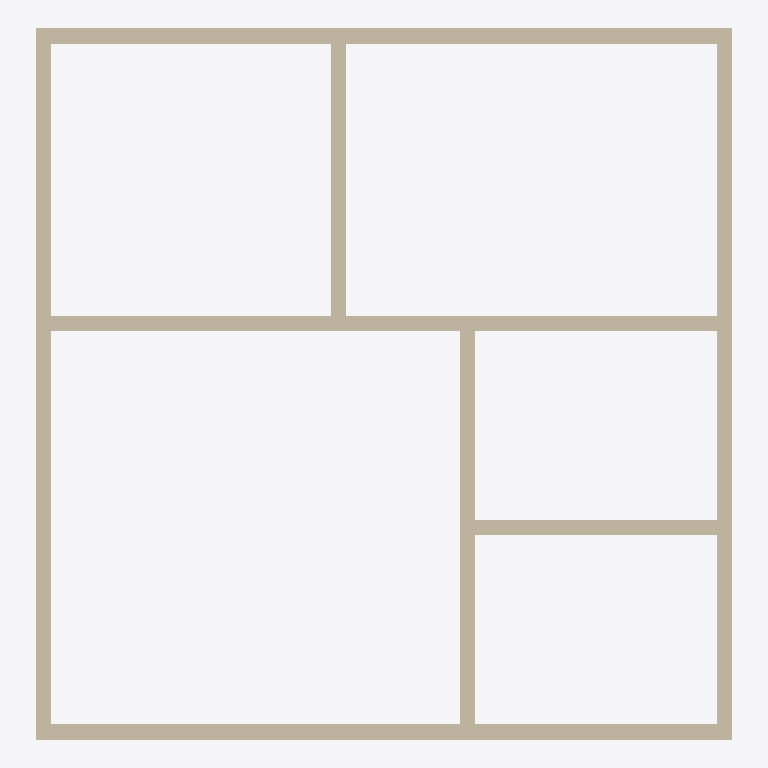
Plan cut of the same IFC building model at storey 'Level 1' (level 0.00 m, cut at 1.40 m), seen from above with north up, elements coloured by IFC class: 8 walls (beige). Cut surfaces are drawn darker.
Extent 9.2 m × 9.4 m × 4.0 m (x, y, z). Storeys (1): Level 1 at 0.00 m. Elements (8): 8 IfcWallStandardCase.

HEADER;
FILE_DESCRIPTION(('ViewDefinition [CoordinationView]'),'2;1');
FILE_NAME('','2015-01-23T15:20:33',(''),(''),'The EXPRESS Data Manager Version 5.02.0100.07 : ','20140322_1515(x64) - Exporter 2015.0.2014.0322 -','');
FILE_SCHEMA(('IFC2X3'));
ENDSEC;
DATA;
#94=IFCPROJECT('2KbeR8nz16LAu25LJeImIX',#41,'',$,$,'C:\\Users\\pippoInzaghi\\Documents\\Tesi\\IFC\\ifc elements to try\\ifc buildings\\simple buildings\\5 rooms.ifc','',(#83,#91),#78);
#1337=IFCSITE('2KbeR8nz16LAu25LJeImIZ',#41,'Default',$,'',#1336,$,$,.ELEMENT.,(42,24,53,508911),(-71,-15,-29,-58837),0.0,$,$);
#104=IFCBUILDING('2KbeR8nz16LAu25LJeImIW',#41,'',$,$,#32,$,'',.ELEMENT.,$,$,#100);
#113=IFCBUILDINGSTOREY('2KbeR8nz16LAu25LGNjFwQ',#41,'Level 1',$,$,#111,$,'Level 1',.ELEMENT.,0.0);
#986=IFCWALLSTANDARDCASE('18dCp75zH4YBDIVYygwf9C',#41,'Basic Wall:Wall 1:2517',$,'Basic Wall:Wall 1:1504',#966,#984,'2517');
#785=IFCWALLSTANDARDCASE('18dCp75zH4YBDIVYygwfAO',#41,'Basic Wall:Wall 1:2305',$,'Basic Wall:Wall 1:1504',#758,#783,'2305');
#1172=IFCWALLSTANDARDCASE('05x$s7TgzAiA9SiGTiAfH1',#41,'Basic Wall:Wall 1:2829',$,'Basic Wall:Wall 1:1504',#1152,#1170,'2829');
#1048=IFCWALLSTANDARDCASE('18dCp75zH4YBDIVYygwf9b',#41,'Basic Wall:Wall 1:2556',$,'Basic Wall:Wall 1:1504',#1028,#1046,'2556');
#924=IFCWALLSTANDARDCASE('18dCp75zH4YBDIVYygwfAs',#41,'Basic Wall:Wall 1:2351',$,'Basic Wall:Wall 1:1504',#904,#922,'2351');
#1234=IFCWALLSTANDARDCASE('05x$s7TgzAiA9SiGTiAfG7',#41,'Basic Wall:Wall 1:2891',$,'Basic Wall:Wall 1:1504',#1214,#1232,'2891');
#1110=IFCWALLSTANDARDCASE('18dCp75zH4YBDIVYygwf6y',#41,'Basic Wall:Wall 1:2597',$,'Basic Wall:Wall 1:1504',#1090,#1108,'2597');
#1296=IFCWALLSTANDARDCASE('05x$s7TgzAiA9SiGTiAfIg',#41,'Basic Wall:Wall 1:3046',$,'Basic Wall:Wall 1:1504',#1276,#1294,'3046');
ENDSEC;
